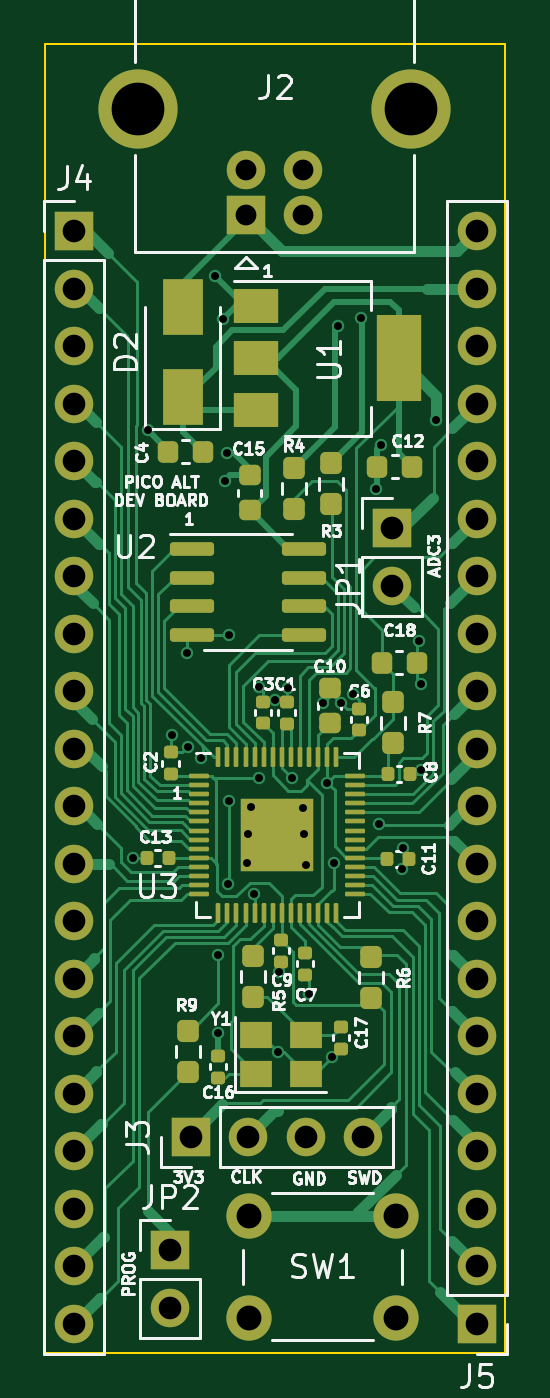
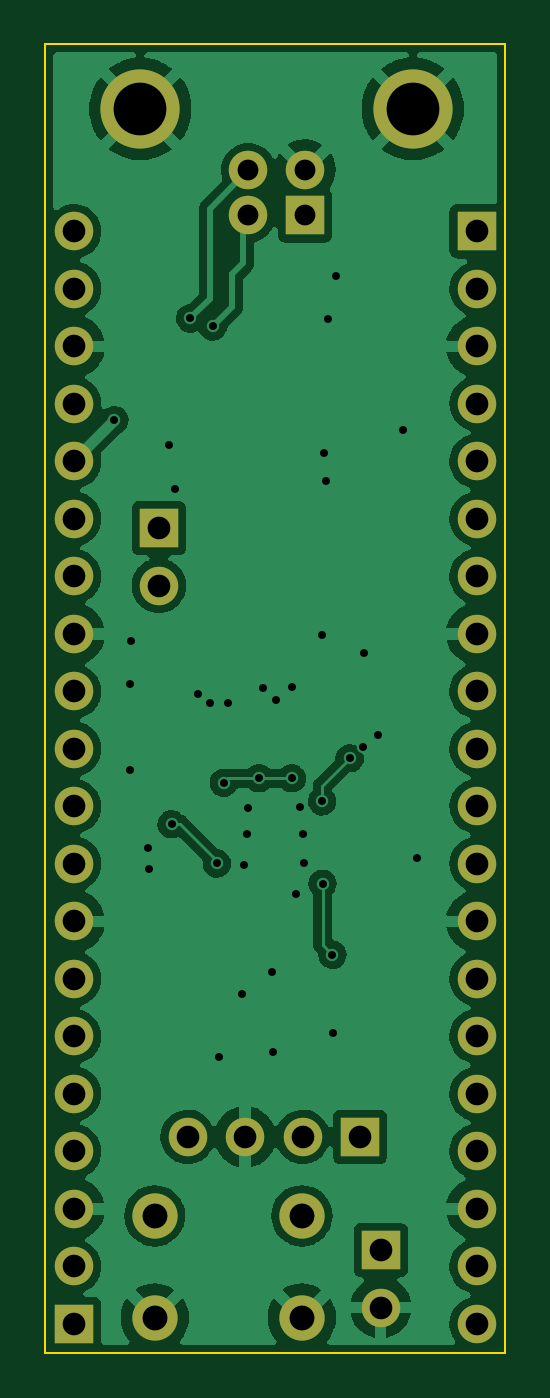
Circuit board: 11 layer files. Board 20.3 x 57.8 mm.
- bottom_copper: PicoAlt-B_Cu.gbr (101375 bytes)
- bottom_mask: PicoAlt-B_Mask.gbr (2238 bytes)
- paste: PicoAlt-B_Paste.gbr (456 bytes)
- bottom_silk: PicoAlt-B_Silkscreen.gbr (457 bytes)
- outline: PicoAlt-Edge_Cuts.gbr (690 bytes)
- top_copper: PicoAlt-F_Cu.gbr (49413 bytes)
- top_mask: PicoAlt-F_Mask.gbr (7858 bytes)
- paste: PicoAlt-F_Paste.gbr (6231 bytes)
- top_silk: PicoAlt-F_Silkscreen.gbr (41699 bytes)
- drill: PicoAlt-NPTH.drl (274 bytes)
- drill: PicoAlt-PTH.drl (1995 bytes)

=== bottom_copper: PicoAlt-B_Cu.gbr (101375 bytes, source omitted) ===
=== bottom_mask: PicoAlt-B_Mask.gbr ===
%TF.GenerationSoftware,KiCad,Pcbnew,(6.0.11)*%
%TF.CreationDate,2024-02-22T22:03:45-06:00*%
%TF.ProjectId,PicoAlt,5069636f-416c-4742-9e6b-696361645f70,rev?*%
%TF.SameCoordinates,Original*%
%TF.FileFunction,Soldermask,Bot*%
%TF.FilePolarity,Negative*%
%FSLAX46Y46*%
G04 Gerber Fmt 4.6, Leading zero omitted, Abs format (unit mm)*
G04 Created by KiCad (PCBNEW (6.0.11)) date 2024-02-22 22:03:45*
%MOMM*%
%LPD*%
G01*
G04 APERTURE LIST*
%ADD10R,1.700000X1.700000*%
%ADD11C,1.700000*%
%ADD12C,3.500000*%
%ADD13O,1.700000X1.700000*%
%ADD14C,2.000000*%
G04 APERTURE END LIST*
D10*
%TO.C,J2*%
X147290000Y-78040000D03*
D11*
X149790000Y-78040000D03*
X149790000Y-76040000D03*
X147290000Y-76040000D03*
D12*
X142520000Y-73330000D03*
X154560000Y-73330000D03*
%TD*%
D10*
%TO.C,JP2*%
X143940000Y-123740000D03*
D13*
X143940000Y-126280000D03*
%TD*%
D14*
%TO.C,SW1*%
X153920000Y-122230000D03*
X147420000Y-122230000D03*
X153920000Y-126730000D03*
X147420000Y-126730000D03*
%TD*%
D13*
%TO.C,JP1*%
X153740000Y-94390000D03*
D10*
X153740000Y-91850000D03*
%TD*%
%TO.C,J5*%
X157480000Y-127000000D03*
D13*
X157480000Y-124460000D03*
X157480000Y-121920000D03*
X157480000Y-119380000D03*
X157480000Y-116840000D03*
X157480000Y-114300000D03*
X157480000Y-111760000D03*
X157480000Y-109220000D03*
X157480000Y-106680000D03*
X157480000Y-104140000D03*
X157480000Y-101600000D03*
X157480000Y-99060000D03*
X157480000Y-96520000D03*
X157480000Y-93980000D03*
X157480000Y-91440000D03*
X157480000Y-88900000D03*
X157480000Y-86360000D03*
X157480000Y-83820000D03*
X157480000Y-81280000D03*
X157480000Y-78740000D03*
%TD*%
D10*
%TO.C,J4*%
X139700000Y-78740000D03*
D13*
X139700000Y-81280000D03*
X139700000Y-83820000D03*
X139700000Y-86360000D03*
X139700000Y-88900000D03*
X139700000Y-91440000D03*
X139700000Y-93980000D03*
X139700000Y-96520000D03*
X139700000Y-99060000D03*
X139700000Y-101600000D03*
X139700000Y-104140000D03*
X139700000Y-106680000D03*
X139700000Y-109220000D03*
X139700000Y-111760000D03*
X139700000Y-114300000D03*
X139700000Y-116840000D03*
X139700000Y-119380000D03*
X139700000Y-121920000D03*
X139700000Y-124460000D03*
X139700000Y-127000000D03*
%TD*%
%TO.C,J3*%
X152470000Y-118740000D03*
X149930000Y-118740000D03*
X147390000Y-118740000D03*
D10*
X144850000Y-118740000D03*
%TD*%
M02*

=== paste: PicoAlt-B_Paste.gbr ===
%TF.GenerationSoftware,KiCad,Pcbnew,(6.0.11)*%
%TF.CreationDate,2024-02-22T22:03:45-06:00*%
%TF.ProjectId,PicoAlt,5069636f-416c-4742-9e6b-696361645f70,rev?*%
%TF.SameCoordinates,Original*%
%TF.FileFunction,Paste,Bot*%
%TF.FilePolarity,Positive*%
%FSLAX46Y46*%
G04 Gerber Fmt 4.6, Leading zero omitted, Abs format (unit mm)*
G04 Created by KiCad (PCBNEW (6.0.11)) date 2024-02-22 22:03:45*
%MOMM*%
%LPD*%
G01*
G04 APERTURE LIST*
G04 APERTURE END LIST*
M02*

=== bottom_silk: PicoAlt-B_Silkscreen.gbr ===
%TF.GenerationSoftware,KiCad,Pcbnew,(6.0.11)*%
%TF.CreationDate,2024-02-22T22:03:45-06:00*%
%TF.ProjectId,PicoAlt,5069636f-416c-4742-9e6b-696361645f70,rev?*%
%TF.SameCoordinates,Original*%
%TF.FileFunction,Legend,Bot*%
%TF.FilePolarity,Positive*%
%FSLAX46Y46*%
G04 Gerber Fmt 4.6, Leading zero omitted, Abs format (unit mm)*
G04 Created by KiCad (PCBNEW (6.0.11)) date 2024-02-22 22:03:45*
%MOMM*%
%LPD*%
G01*
G04 APERTURE LIST*
G04 APERTURE END LIST*
M02*

=== outline: PicoAlt-Edge_Cuts.gbr ===
%TF.GenerationSoftware,KiCad,Pcbnew,(6.0.11)*%
%TF.CreationDate,2024-02-22T22:03:45-06:00*%
%TF.ProjectId,PicoAlt,5069636f-416c-4742-9e6b-696361645f70,rev?*%
%TF.SameCoordinates,Original*%
%TF.FileFunction,Profile,NP*%
%FSLAX46Y46*%
G04 Gerber Fmt 4.6, Leading zero omitted, Abs format (unit mm)*
G04 Created by KiCad (PCBNEW (6.0.11)) date 2024-02-22 22:03:45*
%MOMM*%
%LPD*%
G01*
G04 APERTURE LIST*
%TA.AperFunction,Profile*%
%ADD10C,0.100000*%
%TD*%
G04 APERTURE END LIST*
D10*
X138430000Y-128270000D02*
X138430000Y-70485000D01*
X158750000Y-128270000D02*
X138430000Y-128270000D01*
X158750000Y-70485000D02*
X158750000Y-128270000D01*
X138430000Y-70485000D02*
X158750000Y-70485000D01*
M02*

=== top_copper: PicoAlt-F_Cu.gbr (49413 bytes, source omitted) ===
=== top_mask: PicoAlt-F_Mask.gbr (7858 bytes, source omitted) ===
=== paste: PicoAlt-F_Paste.gbr ===
%TF.GenerationSoftware,KiCad,Pcbnew,(6.0.11)*%
%TF.CreationDate,2024-02-22T22:03:45-06:00*%
%TF.ProjectId,PicoAlt,5069636f-416c-4742-9e6b-696361645f70,rev?*%
%TF.SameCoordinates,Original*%
%TF.FileFunction,Paste,Top*%
%TF.FilePolarity,Positive*%
%FSLAX46Y46*%
G04 Gerber Fmt 4.6, Leading zero omitted, Abs format (unit mm)*
G04 Created by KiCad (PCBNEW (6.0.11)) date 2024-02-22 22:03:45*
%MOMM*%
%LPD*%
G01*
G04 APERTURE LIST*
G04 Aperture macros list*
%AMRoundRect*
0 Rectangle with rounded corners*
0 $1 Rounding radius*
0 $2 $3 $4 $5 $6 $7 $8 $9 X,Y pos of 4 corners*
0 Add a 4 corners polygon primitive as box body*
4,1,4,$2,$3,$4,$5,$6,$7,$8,$9,$2,$3,0*
0 Add four circle primitives for the rounded corners*
1,1,$1+$1,$2,$3*
1,1,$1+$1,$4,$5*
1,1,$1+$1,$6,$7*
1,1,$1+$1,$8,$9*
0 Add four rect primitives between the rounded corners*
20,1,$1+$1,$2,$3,$4,$5,0*
20,1,$1+$1,$4,$5,$6,$7,0*
20,1,$1+$1,$6,$7,$8,$9,0*
20,1,$1+$1,$8,$9,$2,$3,0*%
G04 Aperture macros list end*
%ADD10RoundRect,0.225000X0.225000X0.250000X-0.225000X0.250000X-0.225000X-0.250000X0.225000X-0.250000X0*%
%ADD11RoundRect,0.225000X-0.225000X-0.250000X0.225000X-0.250000X0.225000X0.250000X-0.225000X0.250000X0*%
%ADD12RoundRect,0.237500X-0.237500X0.250000X-0.237500X-0.250000X0.237500X-0.250000X0.237500X0.250000X0*%
%ADD13R,1.400000X1.200000*%
%ADD14RoundRect,0.237500X0.237500X-0.250000X0.237500X0.250000X-0.237500X0.250000X-0.237500X-0.250000X0*%
%ADD15RoundRect,0.140000X0.170000X-0.140000X0.170000X0.140000X-0.170000X0.140000X-0.170000X-0.140000X0*%
%ADD16RoundRect,0.140000X-0.170000X0.140000X-0.170000X-0.140000X0.170000X-0.140000X0.170000X0.140000X0*%
%ADD17RoundRect,0.225000X0.250000X-0.225000X0.250000X0.225000X-0.250000X0.225000X-0.250000X-0.225000X0*%
%ADD18RoundRect,0.140000X0.140000X0.170000X-0.140000X0.170000X-0.140000X-0.170000X0.140000X-0.170000X0*%
%ADD19RoundRect,0.140000X-0.140000X-0.170000X0.140000X-0.170000X0.140000X0.170000X-0.140000X0.170000X0*%
%ADD20RoundRect,0.050000X-0.387500X-0.050000X0.387500X-0.050000X0.387500X0.050000X-0.387500X0.050000X0*%
%ADD21RoundRect,0.050000X-0.050000X-0.387500X0.050000X-0.387500X0.050000X0.387500X-0.050000X0.387500X0*%
%ADD22RoundRect,0.249999X-0.395001X-0.395001X0.395001X-0.395001X0.395001X0.395001X-0.395001X0.395001X0*%
%ADD23RoundRect,0.150000X-0.825000X-0.150000X0.825000X-0.150000X0.825000X0.150000X-0.825000X0.150000X0*%
%ADD24R,2.000000X1.500000*%
%ADD25R,2.000000X3.800000*%
%ADD26R,1.800000X2.500000*%
G04 APERTURE END LIST*
D10*
%TO.C,C4*%
X145385000Y-88470000D03*
X143835000Y-88470000D03*
%TD*%
D11*
%TO.C,C18*%
X153285000Y-97790000D03*
X154835000Y-97790000D03*
%TD*%
D12*
%TO.C,R7*%
X153770000Y-99535000D03*
X153770000Y-101360000D03*
%TD*%
D13*
%TO.C,Y1*%
X147720000Y-115960000D03*
X149920000Y-115960000D03*
X149920000Y-114260000D03*
X147720000Y-114260000D03*
%TD*%
D12*
%TO.C,R6*%
X152820000Y-110787500D03*
X152820000Y-112612500D03*
%TD*%
%TO.C,R9*%
X144730000Y-115892500D03*
X144730000Y-114067500D03*
%TD*%
D14*
%TO.C,R5*%
X147590000Y-112562500D03*
X147590000Y-110737500D03*
%TD*%
D12*
%TO.C,R4*%
X149420000Y-89197500D03*
X149420000Y-91022500D03*
%TD*%
D14*
%TO.C,R3*%
X151040000Y-90802500D03*
X151040000Y-88977500D03*
%TD*%
D15*
%TO.C,C17*%
X151500000Y-114840000D03*
X151500000Y-113880000D03*
%TD*%
D16*
%TO.C,C16*%
X146060000Y-115170000D03*
X146060000Y-116130000D03*
%TD*%
D17*
%TO.C,C15*%
X147450000Y-91065000D03*
X147450000Y-89515000D03*
%TD*%
D18*
%TO.C,C13*%
X143870000Y-106430000D03*
X142910000Y-106430000D03*
%TD*%
D10*
%TO.C,C12*%
X153085000Y-89130000D03*
X154635000Y-89130000D03*
%TD*%
D19*
%TO.C,C11*%
X153540000Y-106460000D03*
X154500000Y-106460000D03*
%TD*%
D17*
%TO.C,C10*%
X150990000Y-100475000D03*
X150990000Y-98925000D03*
%TD*%
D16*
%TO.C,C9*%
X148850000Y-110040000D03*
X148850000Y-111000000D03*
%TD*%
D19*
%TO.C,C8*%
X153570000Y-102710000D03*
X154530000Y-102710000D03*
%TD*%
D16*
%TO.C,C7*%
X149900000Y-110620000D03*
X149900000Y-111580000D03*
%TD*%
D15*
%TO.C,C6*%
X152270000Y-99820000D03*
X152270000Y-100780000D03*
%TD*%
%TO.C,C3*%
X148050000Y-100470000D03*
X148050000Y-99510000D03*
%TD*%
%TO.C,C2*%
X143960000Y-102720000D03*
X143960000Y-101760000D03*
%TD*%
%TO.C,C1*%
X149080000Y-100490000D03*
X149080000Y-99530000D03*
%TD*%
D20*
%TO.C,U3*%
X145232500Y-102810000D03*
X145232500Y-103210000D03*
X145232500Y-103610000D03*
X145232500Y-104010000D03*
X145232500Y-104410000D03*
X145232500Y-104810000D03*
X145232500Y-105210000D03*
X145232500Y-105610000D03*
X145232500Y-106010000D03*
X145232500Y-106410000D03*
X145232500Y-106810000D03*
X145232500Y-107210000D03*
X145232500Y-107610000D03*
X145232500Y-108010000D03*
D21*
X146070000Y-108847500D03*
X146470000Y-108847500D03*
X146870000Y-108847500D03*
X147270000Y-108847500D03*
X147670000Y-108847500D03*
X148070000Y-108847500D03*
X148470000Y-108847500D03*
X148870000Y-108847500D03*
X149270000Y-108847500D03*
X149670000Y-108847500D03*
X150070000Y-108847500D03*
X150470000Y-108847500D03*
X150870000Y-108847500D03*
X151270000Y-108847500D03*
D20*
X152107500Y-108010000D03*
X152107500Y-107610000D03*
X152107500Y-107210000D03*
X152107500Y-106810000D03*
X152107500Y-106410000D03*
X152107500Y-106010000D03*
X152107500Y-105610000D03*
X152107500Y-105210000D03*
X152107500Y-104810000D03*
X152107500Y-104410000D03*
X152107500Y-104010000D03*
X152107500Y-103610000D03*
X152107500Y-103210000D03*
X152107500Y-102810000D03*
D21*
X151270000Y-101972500D03*
X150870000Y-101972500D03*
X150470000Y-101972500D03*
X150070000Y-101972500D03*
X149670000Y-101972500D03*
X149270000Y-101972500D03*
X148870000Y-101972500D03*
X148470000Y-101972500D03*
X148070000Y-101972500D03*
X147670000Y-101972500D03*
X147270000Y-101972500D03*
X146870000Y-101972500D03*
X146470000Y-101972500D03*
X146070000Y-101972500D03*
D22*
X147870000Y-104610000D03*
X147870000Y-106210000D03*
X149470000Y-104610000D03*
X149470000Y-106210000D03*
%TD*%
D23*
%TO.C,U2*%
X144915000Y-92765000D03*
X144915000Y-94035000D03*
X144915000Y-95305000D03*
X144915000Y-96575000D03*
X149865000Y-96575000D03*
X149865000Y-95305000D03*
X149865000Y-94035000D03*
X149865000Y-92765000D03*
%TD*%
D24*
%TO.C,U1*%
X147730000Y-86650000D03*
X147730000Y-84350000D03*
D25*
X154030000Y-84350000D03*
D24*
X147730000Y-82050000D03*
%TD*%
D26*
%TO.C,D2*%
X144500000Y-86070000D03*
X144500000Y-82070000D03*
%TD*%
M02*

=== top_silk: PicoAlt-F_Silkscreen.gbr (41699 bytes, source omitted) ===
=== drill: PicoAlt-NPTH.drl ===
M48
; DRILL file {KiCad (6.0.11)} date Thu Feb 22 22:03:46 2024
; FORMAT={-:-/ absolute / inch / decimal}
; #@! TF.CreationDate,2024-02-22T22:03:46-06:00
; #@! TF.GenerationSoftware,Kicad,Pcbnew,(6.0.11)
; #@! TF.FileFunction,NonPlated,1,2,NPTH
FMAT,2
INCH
%
G90
G05
T0
M30

=== drill: PicoAlt-PTH.drl ===
M48
; DRILL file {KiCad (6.0.11)} date Thu Feb 22 22:03:46 2024
; FORMAT={-:-/ absolute / inch / decimal}
; #@! TF.CreationDate,2024-02-22T22:03:46-06:00
; #@! TF.GenerationSoftware,Kicad,Pcbnew,(6.0.11)
; #@! TF.FileFunction,Plated,1,2,PTH
FMAT,2
INCH
; #@! TA.AperFunction,Plated,PTH,ViaDrill
T1C0.0138
; #@! TA.AperFunction,Plated,PTH,ComponentDrill
T2C0.0362
; #@! TA.AperFunction,Plated,PTH,ComponentDrill
T3C0.0394
; #@! TA.AperFunction,Plated,PTH,ComponentDrill
T4C0.0433
; #@! TA.AperFunction,Plated,PTH,ComponentDrill
T5C0.0917
%
G90
G05
T1
X5.6031Y-4.1898
X5.6276Y-3.4461
X5.6709Y-3.9768
X5.6961Y-3.8331
X5.6972Y-3.9969
X5.7209Y-4.0165
X5.7441Y-3.1772
X5.75Y-4.4945
X5.7508Y-4.3583
X5.7594Y-3.2524
X5.7622Y-3.5335
X5.7661Y-3.4862
X5.7681Y-4.2346
X5.7685Y-3.8024
X5.7689Y-4.0913
X5.8004Y-4.1992
X5.8024Y-4.148
X5.8075Y-4.1016
X5.8134Y-4.2528
X5.8209Y-3.8933
X5.8213Y-4.0512
X5.8484Y-3.9154
X5.8539Y-4.5276
X5.8563Y-4.389
X5.8724Y-3.8937
X5.8783Y-4.0512
X5.8976Y-4.1031
X5.8992Y-4.148
X5.9039Y-4.2024
X5.9079Y-4.4264
X5.9331Y-3.9197
X5.9398Y-4.0591
X5.948Y-4.5358
X5.952Y-4.1992
X5.9591Y-3.2654
X5.9638Y-3.9197
X5.9843Y-3.9043
X5.9984Y-3.2516
X6.0252Y-3.5484
X6.0307Y-4.1311
X6.0343Y-3.4709
X6.0701Y-4.2087
X6.072Y-4.172
X6.1004Y-3.8118
X6.1024Y-3.887
X6.1031Y-4.0374
X6.1299Y-3.4283
T2
X5.7988Y-2.9937
X5.7988Y-3.0724
X5.8972Y-2.9937
X5.8972Y-3.0724
T3
X5.5Y-3.1
X5.5Y-3.2
X5.5Y-3.3
X5.5Y-3.4
X5.5Y-3.5
X5.5Y-3.6
X5.5Y-3.7
X5.5Y-3.8
X5.5Y-3.9
X5.5Y-4.0
X5.5Y-4.1
X5.5Y-4.2
X5.5Y-4.3
X5.5Y-4.4
X5.5Y-4.5
X5.5Y-4.6
X5.5Y-4.7
X5.5Y-4.8
X5.5Y-4.9
X5.5Y-5.0
X5.6669Y-4.8717
X5.6669Y-4.9717
X5.7028Y-4.6748
X5.8028Y-4.6748
X5.9028Y-4.6748
X6.0028Y-4.6748
X6.0528Y-3.6161
X6.0528Y-3.7161
X6.2Y-3.1
X6.2Y-3.2
X6.2Y-3.3
X6.2Y-3.4
X6.2Y-3.5
X6.2Y-3.6
X6.2Y-3.7
X6.2Y-3.8
X6.2Y-3.9
X6.2Y-4.0
X6.2Y-4.1
X6.2Y-4.2
X6.2Y-4.3
X6.2Y-4.4
X6.2Y-4.5
X6.2Y-4.6
X6.2Y-4.7
X6.2Y-4.8
X6.2Y-4.9
X6.2Y-5.0
T4
X5.8039Y-4.8122
X5.8039Y-4.9894
X6.0598Y-4.8122
X6.0598Y-4.9894
T5
X5.611Y-2.887
X6.085Y-2.887
T0
M30

